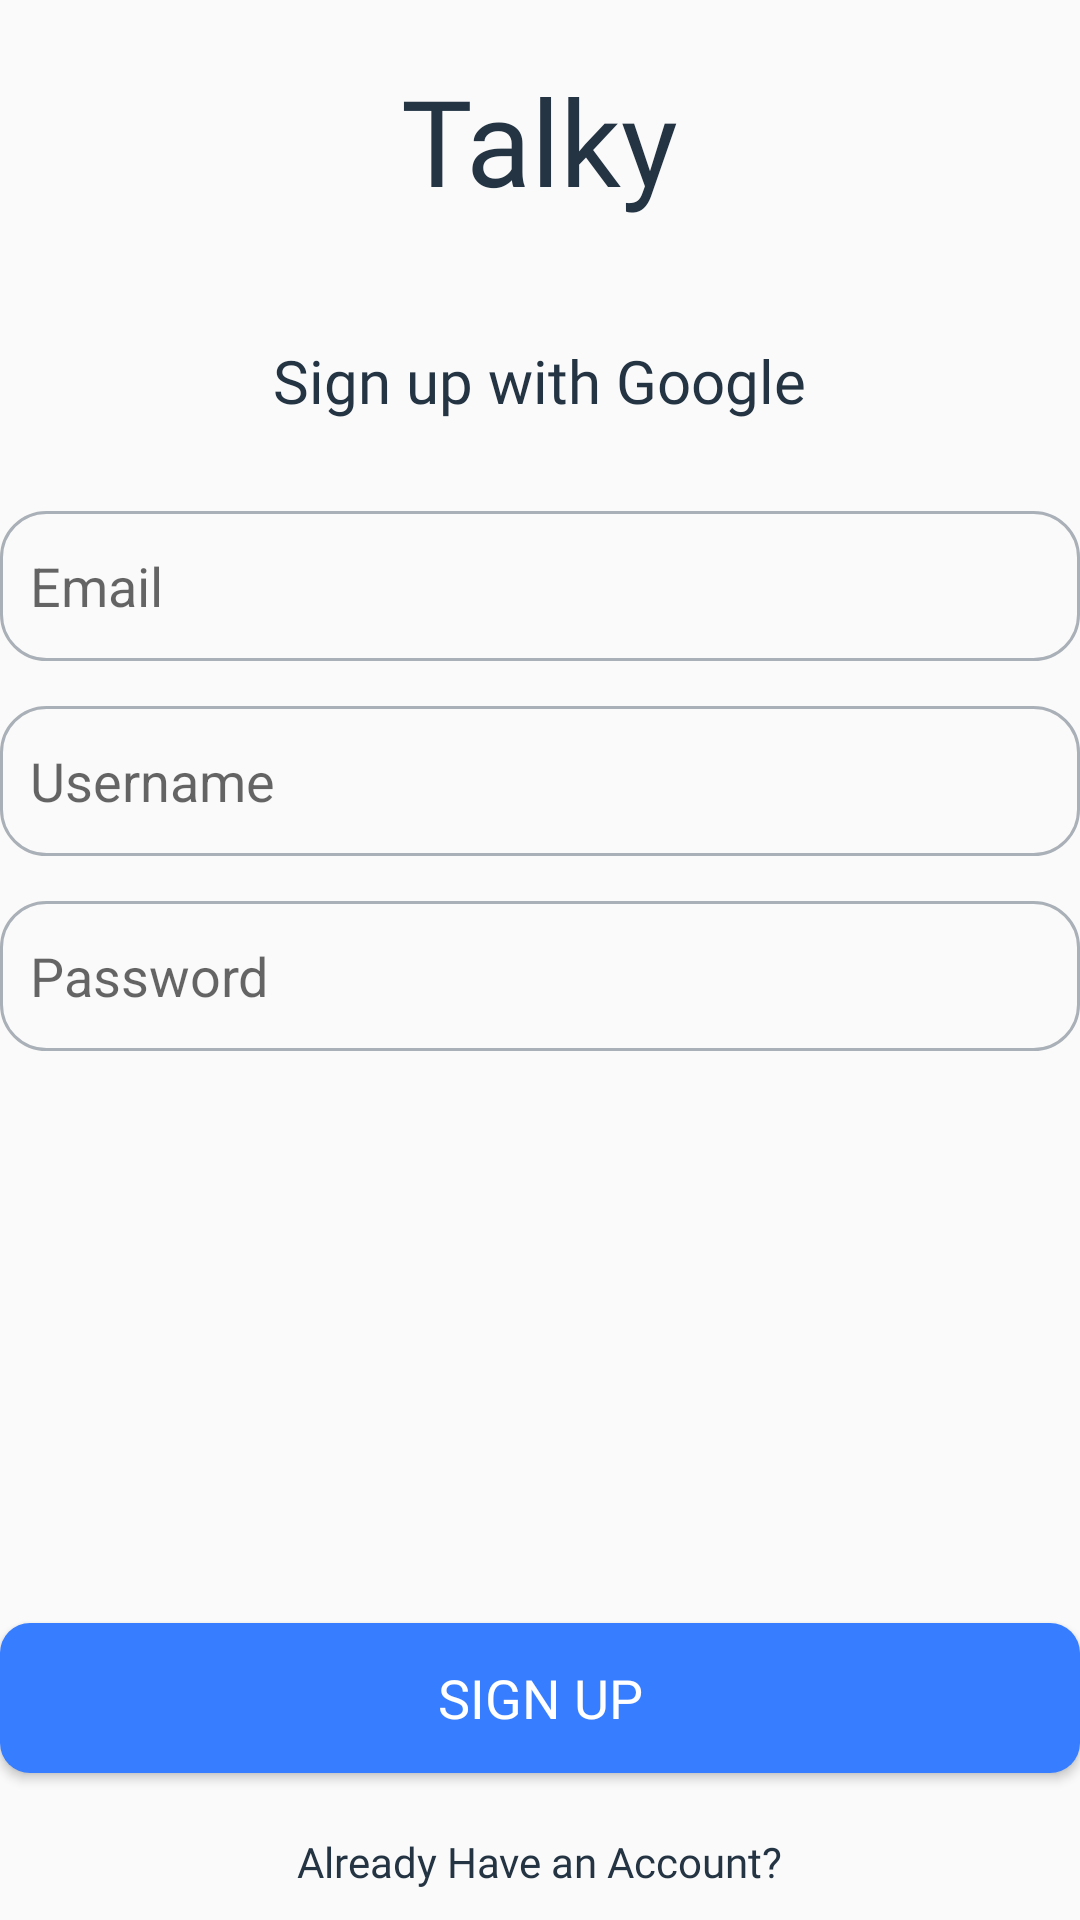

This screen was rendered from an Android layout file. Write that file and the resources it references.
<!-- AndroidManifest.xml: application theme Theme.Talky -->
<!-- res/layout/activity_sign_up.xml -->
<?xml version="1.0" encoding="utf-8"?>
<RelativeLayout xmlns:android="http://schemas.android.com/apk/res/android"
    xmlns:app="http://schemas.android.com/apk/res-auto"
    xmlns:tools="http://schemas.android.com/tools"
    android:id="@+id/main"
    android:layout_margin="20dp"
    android:layout_width="match_parent"
    android:layout_height="match_parent"
    tools:context=".SignUp">

    <LinearLayout
        android:layout_width="match_parent"
        android:layout_height="match_parent"
        android:orientation="vertical">

        <TextView
            style="@style/HeadingMedium"
            android:layout_width="wrap_content"
            android:layout_height="wrap_content"
            android:layout_gravity="center"
            android:layout_marginTop="20dp"
            android:text="@string/talky" />

        <TextView
            style="@style/LargeText"
            android:layout_width="wrap_content"
            android:layout_height="wrap_content"
            android:layout_gravity="center"
            android:layout_marginTop="40dp"
            android:text="@string/sign_up"/>

        <EditText
            android:id="@+id/emailTextField"
            android:layout_width="match_parent"
            android:layout_height="50dp"
            android:background="@drawable/text_field_border"
            android:hint="@string/email"
            android:padding="10dp"
            android:layout_marginTop="30dp"
            android:autofillHints="emailAddress"
            android:textColor="@color/black_font"
            android:inputType="textEmailAddress" />

        <EditText
            android:id="@+id/usernameTextField"
            android:layout_width="match_parent"
            android:layout_height="50dp"
            android:background="@drawable/text_field_border"
            android:hint="@string/username"
            android:padding="10dp"
            android:layout_marginTop="15dp"
            android:autofillHints="username"
            android:textColor="@color/black_font"
            android:inputType="textPersonName" />

        <EditText
            android:id="@+id/passwordTextField"
            android:layout_width="match_parent"
            android:layout_height="50dp"
            android:background="@drawable/text_field_border"
            android:hint="@string/password"
            android:padding="10dp"
            android:layout_marginTop="15dp"
            android:autofillHints="password"
            android:textColor="@color/black_font"
            android:inputType="textPassword" />

    </LinearLayout>

    <Button
        android:id="@+id/signUpButton"
        android:layout_width="match_parent"
        android:layout_height="50dp"
        android:background="@drawable/button_design"
        android:text="@string/sign_up_now"
        android:layout_above="@id/alreadyHave"
        style="@style/ButtonText"/>

    <TextView
        android:id="@+id/alreadyHave"
        android:layout_width="wrap_content"
        android:layout_height="wrap_content"
        android:text="@string/already_have"
        style="@style/MediumBold"
        android:layout_alignParentBottom="true"
        android:layout_centerHorizontal="true"
        android:layout_marginBottom="10dp"
        android:layout_marginTop="20dp"/>

</RelativeLayout>
<!-- resources referenced by this layout -->
<resources>
  <color name="black_font">#243443</color>
  <!-- drawable button_design (drawable) -->
  <?xml version="1.0" encoding="utf-8"?>
  <shape xmlns:android="http://schemas.android.com/apk/res/android" android:shape="rectangle">
      <corners android:radius="10dp"/>
      <solid android:color="@color/main_color"/>
  
  </shape>
  <!-- drawable text_field_border (drawable) -->
  <?xml version="1.0" encoding="utf-8"?>
  <shape xmlns:android="http://schemas.android.com/apk/res/android" android:shape="rectangle">
      <stroke android:width="1dp" android:color="@color/span_color"/>
      <corners android:radius="15dp"/>
  </shape>
  <string name="already_have">Already Have an Account?</string>
  <string name="email">Email</string>
  <string name="password">Password</string>
  <string name="sign_up">Sign up with Google</string>
  <string name="sign_up_now">Sign up</string>
  <string name="talky">Talky</string>
  <string name="username">Username</string>
  <style name="ButtonText">
          <item name="android:textColor">@color/white_font</item>
          <item name="android:fontFamily">@font/gilroy_semi_bold</item>
          <item name="android:textSize">18sp</item>
      </style>
  <style name="HeadingMedium">
          <item name="android:textColor">@color/black_font</item>
          <item name="android:fontFamily">@font/gilroy_semi_bold</item>
          <item name="android:textSize">40sp</item>
      </style>
  <style name="LargeText">
          <item name="android:textColor">@color/black_font</item>
          <item name="android:fontFamily">@font/gilroy_semi_bold</item>
          <item name="android:textSize">20sp</item>
      </style>
  <style name="MediumBold">
          <item name="android:textColor">@color/black_font</item>
          <item name="android:fontFamily">@font/gilroy_semi_bold</item>
          <item name="android:textSize">14sp</item>
      </style>
  <style name="Theme.Talky" parent="Base.Theme.Talky" />
  <color name="main_color">#377DFF</color>
  <color name="span_color">#AAB0B7</color>
  <color name="white_font">#FFFFFF</color>
  <style name="Base.Theme.Talky" parent="Theme.AppCompat.Light.NoActionBar">
          
          
      </style>
</resources>
